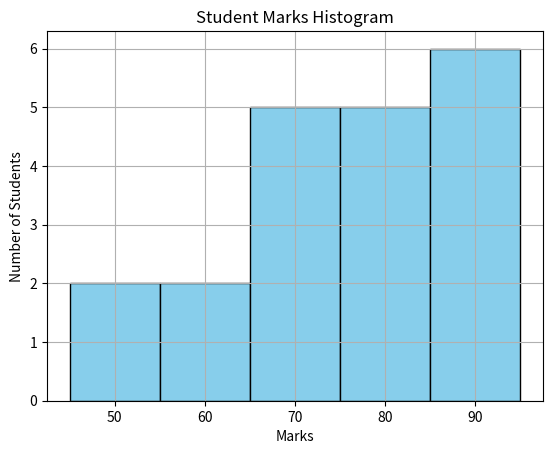

Write Python code to recreate this figure.
## Import Required Library

import matplotlib.pyplot as plt

## Create Data

marks = [45, 50, 55, 60, 65, 70, 72, 75, 78, 80,
         82, 85, 88, 90, 92, 95, 67, 73, 81, 89]

### Explanation

# **marks** contains the marks of students.

# There are 20 marks values in the dataset.

# These values will be grouped into intervals
# to create a histogram.


## Create Histogram

plt.hist(
    marks,
    bins=5,
    color="skyblue",
    edgecolor="black"
)

### Explanation

# **plt.hist()** is used to create a histogram.

# A histogram shows the frequency distribution
# of numerical data.

# **marks** provides the data values.

# **bins=5** divides the data into 5 groups
# (intervals).

# Each bar shows how many values fall within
# a specific interval.

# **color="skyblue"** changes the color of
# the bars to sky blue.

# **edgecolor="black"** adds black borders
# around each bar.

# This makes the bars easier to see and compare.


## Add Chart Title

plt.title("Student Marks Histogram")

### Explanation

# **plt.title()** adds a title to the histogram.

# The title of this chart is
# "Student Marks Histogram".

# It helps identify what the chart represents.


## Add X-Axis Label

plt.xlabel("Marks")

### Explanation

# **plt.xlabel()** adds a label to the X-axis.

# The X-axis contains marks values.


## Add Y-Axis Label

plt.ylabel("Number of Students")

### Explanation

# **plt.ylabel()** adds a label to the Y-axis.

# The Y-axis shows the number of students
# in each marks interval.


## Add Grid Lines

plt.grid(True)

### Explanation

# **plt.grid(True)** enables grid lines.

# Grid lines make the histogram easier
# to read and understand.


## Display Histogram

plt.show()

### Explanation

# **plt.show()** displays the histogram window.

# It renders the chart and makes it visible
# to the user.

# Without this command, the chart may not appear.


## Summary

# This program performs the following steps:

# - Import the Matplotlib library.

# - Create student marks data.

# - Create a histogram.

# - Divide the data into 5 intervals (bins).

# - Set the bar color to sky blue.

# - Add black borders to the bars.

# - Add a chart title.

# - Add X-axis and Y-axis labels.

# - Enable grid lines.

# - Display the histogram on the screen.
